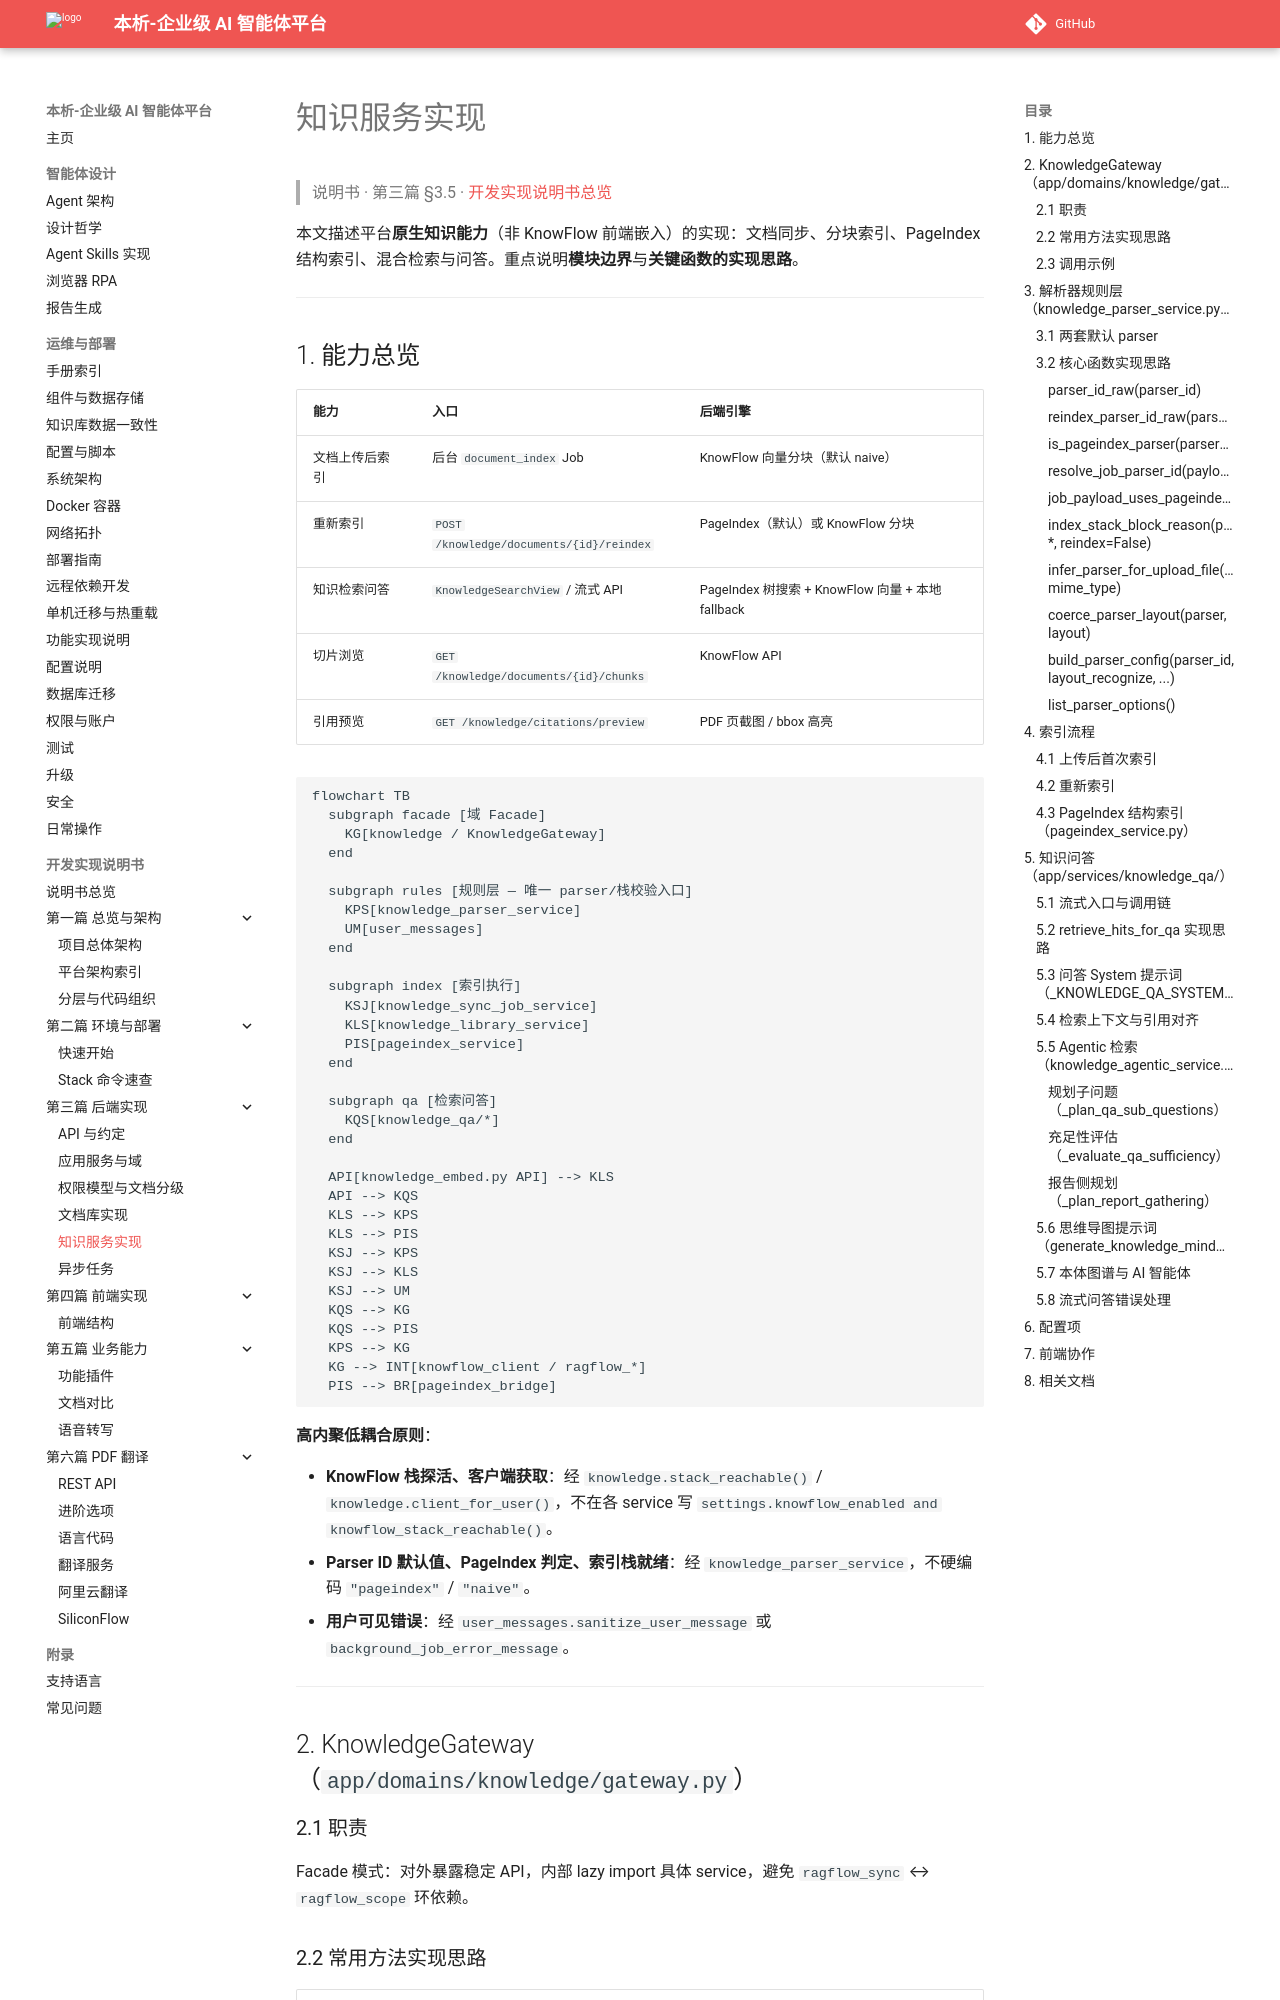

repository: zhibinQiu/benxi · page: implementation/knowledge-implementation.html · generator: mkdocs

# 知识服务实现

> 说明书 · 第三篇 §3.5 · [开发实现说明书总览](../development/implementation-manual.md)

本文描述平台**原生知识能力**（非 KnowFlow 前端嵌入）的实现：文档同步、分块索引、PageIndex 结构索引、混合检索与问答。重点说明**模块边界**与**关键函数的实现思路**。

---

## 1. 能力总览

| 能力 | 入口 | 后端引擎 |
|------|------|----------|
| 文档上传后索引 | 后台 `document_index` Job | KnowFlow 向量分块（默认 naive） |
| 重新索引 | `POST /knowledge/documents/{id}/reindex` | PageIndex（默认）或 KnowFlow 分块 |
| 知识检索问答 | `KnowledgeSearchView` / 流式 API | PageIndex 树搜索 + KnowFlow 向量 + 本地 fallback |
| 切片浏览 | `GET /knowledge/documents/{id}/chunks` | KnowFlow API |
| 引用预览 | `GET /knowledge/citations/preview` | PDF 页截图 / bbox 高亮 |

```mermaid
flowchart TB
  subgraph facade [域 Facade]
    KG[knowledge / KnowledgeGateway]
  end

  subgraph rules [规则层 — 唯一 parser/栈校验入口]
    KPS[knowledge_parser_service]
    UM[user_messages]
  end

  subgraph index [索引执行]
    KSJ[knowledge_sync_job_service]
    KLS[knowledge_library_service]
    PIS[pageindex_service]
  end

  subgraph qa [检索问答]
    KQS[knowledge_qa/*]
  end

  API[knowledge_embed.py API] --> KLS
  API --> KQS
  KLS --> KPS
  KLS --> PIS
  KSJ --> KPS
  KSJ --> KLS
  KSJ --> UM
  KQS --> KG
  KQS --> PIS
  KPS --> KG
  KG --> INT[knowflow_client / ragflow_*]
  PIS --> BR[pageindex_bridge]
```

**高内聚低耦合原则**：

- **KnowFlow 栈探活、客户端获取**：经 `knowledge.stack_reachable()` / `knowledge.client_for_user()`，不在各 service 写 `settings.knowflow_enabled and knowflow_stack_reachable()`。
- **Parser ID 默认值、PageIndex 判定、索引栈就绪**：经 `knowledge_parser_service`，不硬编码 `"pageindex"` / `"naive"`。
- **用户可见错误**：经 `user_messages.sanitize_user_message` 或 `background_job_error_message`。

---

## 2. KnowledgeGateway（`app/domains/knowledge/gateway.py`）

### 2.1 职责

Facade 模式：对外暴露稳定 API，内部 lazy import 具体 service，避免 `ragflow_sync` ↔ `ragflow_scope` 环依赖。
